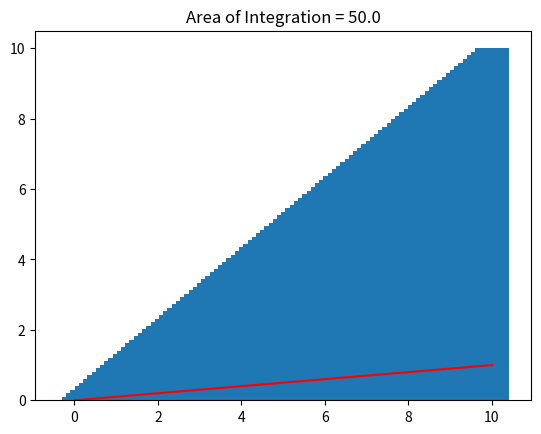

Here is the Python script that generated this plot:
# Jessica Schonhut-Stasik 
# Homework 3

# JSS - Import modules 
import numpy as np 
import matplotlib.pyplot as plt 

def integration(x, y):
    
    width = max(x) / len(y)
    print('The width of each bin is: ' + str(width))
    z = width * y
    total_val = np.sum(z)

    return z, total_val

x = np.linspace(0, 10, 100)
y = np.linspace(0, 10, 100)

z, total_val = integration(x, y)
print(total_val)

plt.bar(x, y) 
plt.plot(x, z, color='red')
plt.title('Area of Integration = ' + str(total_val)) 
plt.savefig('integration_test.png')
plt.clf()
